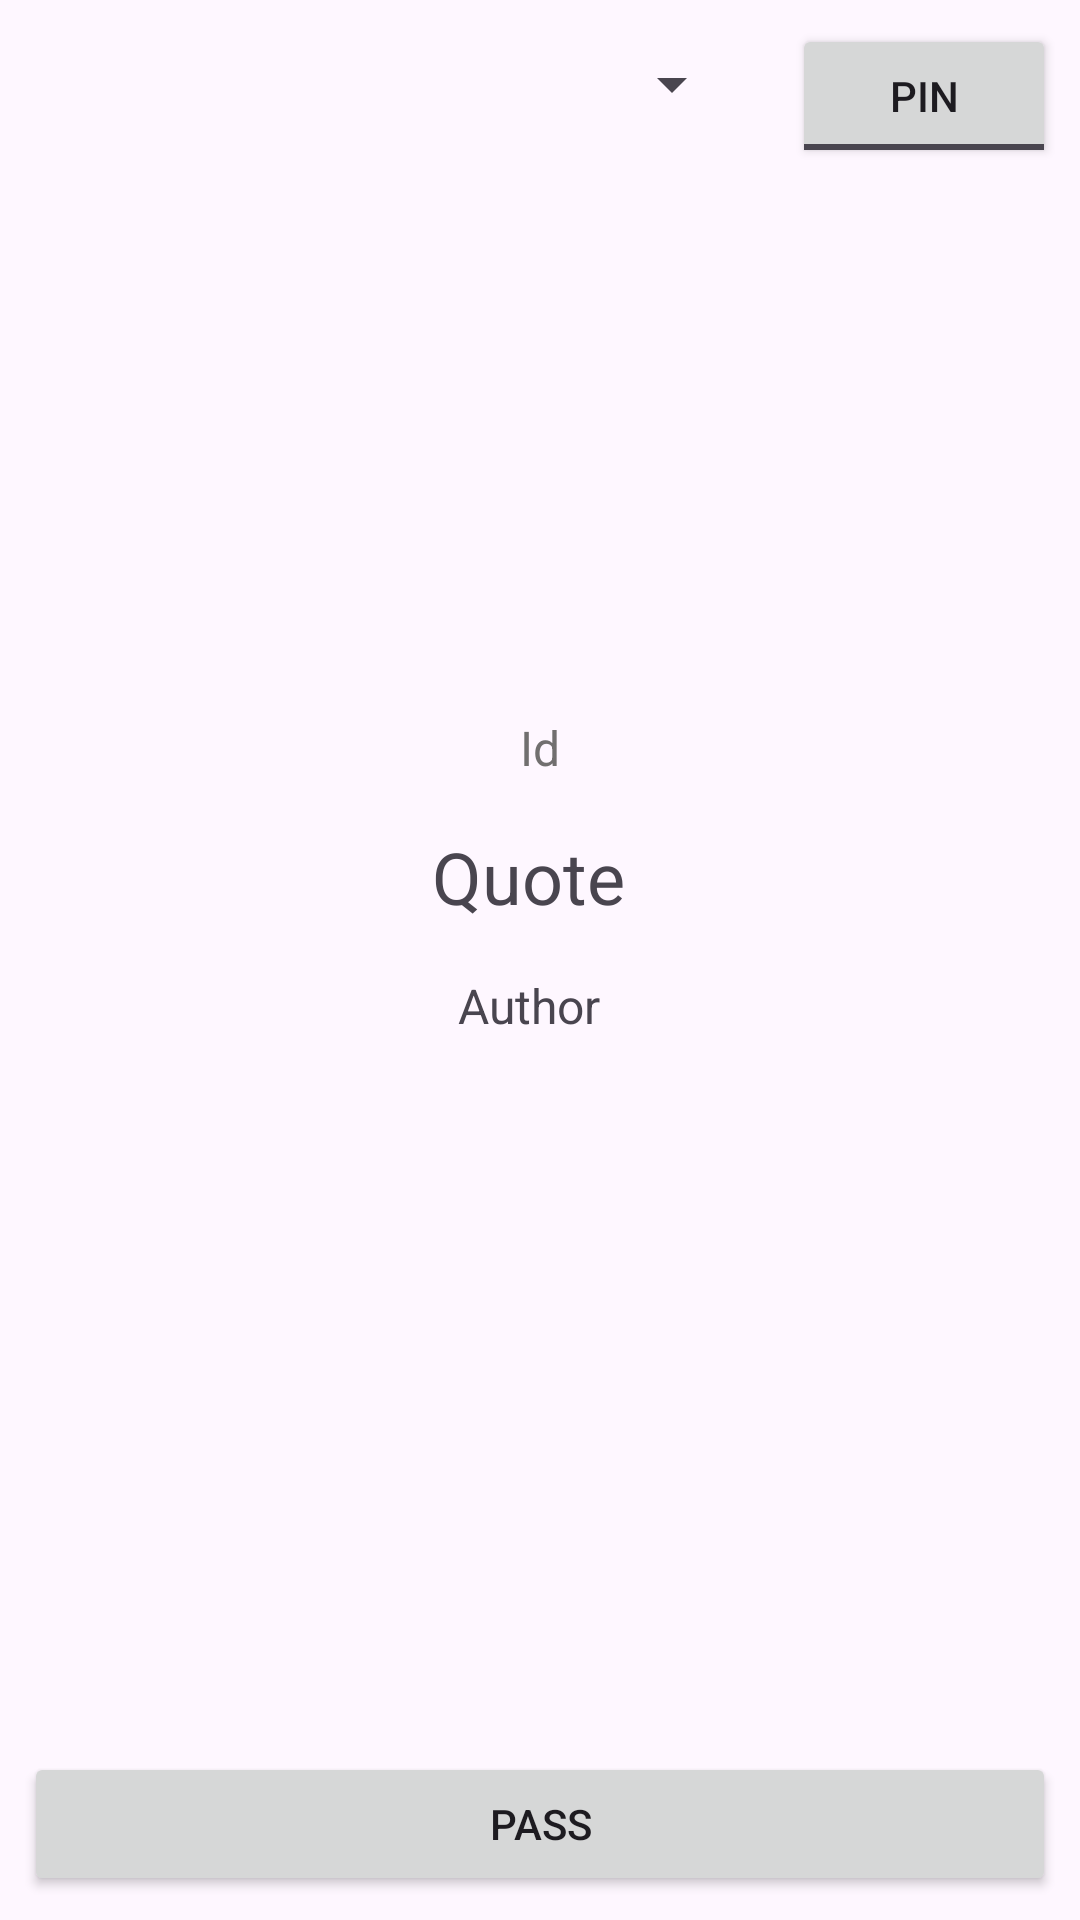

The Android layout XML behind this screen, and the referenced resources:
<!-- AndroidManifest.xml: application theme Theme.Miniproject02 -->
<!-- res/layout/activity_start.xml -->
<?xml version="1.0" encoding="utf-8"?>
<androidx.constraintlayout.widget.ConstraintLayout xmlns:android="http://schemas.android.com/apk/res/android"
    android:id="@+id/cl"
    xmlns:app="http://schemas.android.com/apk/res-auto"
    xmlns:tools="http://schemas.android.com/tools"
    android:layout_width="match_parent"
    android:layout_height="match_parent"
    tools:context=".StartActivity">

    <TextView
        android:id="@+id/tvStartActQuote"
        android:layout_width="339dp"
        android:layout_height="wrap_content"
        android:layout_marginStart="8dp"
        android:layout_marginTop="16dp"
        android:layout_marginEnd="8dp"
        android:gravity="center"
        android:text="Quote"
        android:textSize="24sp"
        app:layout_constraintBottom_toTopOf="@+id/tvStartActAuthor"
        app:layout_constraintEnd_toStartOf="@+id/ivStartActIsFavorite"
        app:layout_constraintStart_toStartOf="parent"
        app:layout_constraintTop_toBottomOf="@+id/tvStartActId"
        app:layout_constraintVertical_bias="0.5" />

    <TextView
        android:id="@+id/tvStartActAuthor"
        android:layout_width="339dp"
        android:layout_height="wrap_content"
        android:layout_marginStart="8dp"
        android:layout_marginTop="16dp"
        android:layout_marginEnd="8dp"
        android:gravity="center"
        android:text="Author"
        android:textSize="16sp"
        app:layout_constraintBottom_toTopOf="@+id/btnStartActPass"
        app:layout_constraintEnd_toStartOf="@+id/ivStartActIsFavorite"
        app:layout_constraintStart_toStartOf="parent"
        app:layout_constraintTop_toBottomOf="@+id/tvStartActQuote"
        app:layout_constraintVertical_bias="0.5" />

    <Button
        android:id="@+id/btnStartActPass"
        android:layout_width="0dp"
        android:layout_height="wrap_content"
        android:layout_marginStart="8dp"
        android:layout_marginEnd="8dp"
        android:layout_marginBottom="8dp"
        android:text="Pass"
        app:layout_constraintBottom_toBottomOf="parent"
        app:layout_constraintEnd_toEndOf="parent"
        app:layout_constraintStart_toStartOf="parent" />

    <ToggleButton
        android:id="@+id/tbStartActPinUnpin"
        android:layout_width="wrap_content"
        android:layout_height="wrap_content"
        android:layout_marginTop="8dp"
        android:layout_marginEnd="8dp"
        android:checked="false"
        android:text="ToggleButton"
        android:textOff="Pin"
        android:textOn="Unpin"
        app:layout_constraintEnd_toEndOf="parent"
        app:layout_constraintTop_toTopOf="parent" />

    <ImageView
        android:id="@+id/ivStartActIsFavorite"
        android:layout_width="wrap_content"
        android:layout_height="wrap_content"
        android:layout_marginEnd="8dp"
        android:src="@drawable/dislike"
        app:layout_constraintBottom_toBottomOf="parent"
        app:layout_constraintEnd_toEndOf="parent"
        app:layout_constraintTop_toTopOf="parent" />

    <TextView
        android:id="@+id/tvStartActId"
        android:layout_width="wrap_content"
        android:layout_height="wrap_content"
        android:layout_marginStart="8dp"
        android:text="Id"
        android:textColor="#716F6F"
        android:textSize="16sp"
        app:layout_constraintBottom_toTopOf="@+id/tvStartActQuote"
        app:layout_constraintEnd_toStartOf="@+id/ivStartActIsFavorite"
        app:layout_constraintStart_toStartOf="parent"
        app:layout_constraintTop_toTopOf="parent"
        app:layout_constraintVertical_bias="0.5"
        app:layout_constraintVertical_chainStyle="packed" />

    <Spinner
        android:id="@+id/spinner"
        android:layout_width="0dp"
        android:layout_height="wrap_content"
        android:layout_marginStart="16dp"
        android:layout_marginTop="16dp"
        android:layout_marginEnd="16dp"
        app:layout_constraintEnd_toStartOf="@+id/tbStartActPinUnpin"
        app:layout_constraintStart_toStartOf="parent"
        app:layout_constraintTop_toTopOf="parent" />

</androidx.constraintlayout.widget.ConstraintLayout>
<!-- resources referenced by this layout -->
<resources>
  <style name="Theme.Miniproject02" parent="Base.Theme.Miniproject02" />
  <style name="Base.Theme.Miniproject02" parent="Theme.Material3.DayNight.NoActionBar">
          
          
      </style>
</resources>
